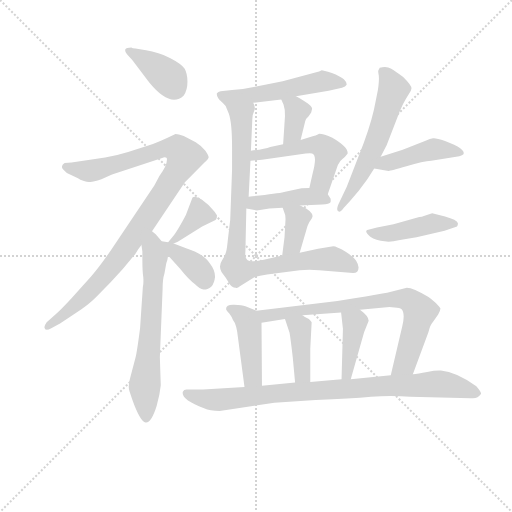
t = 0.00 s
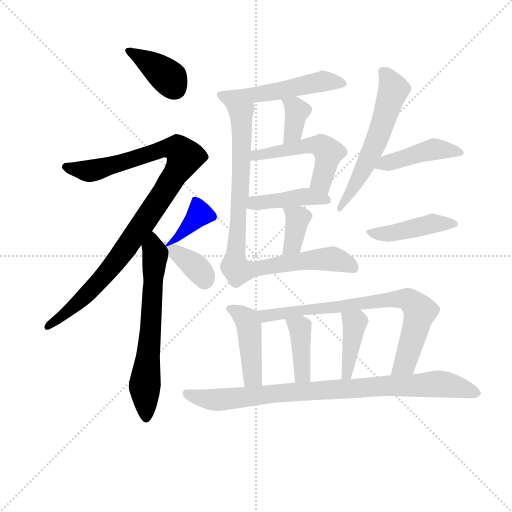
t = 2.62 s
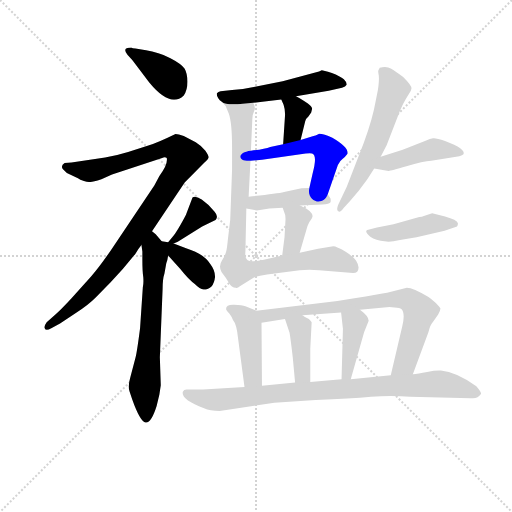
t = 5.24 s
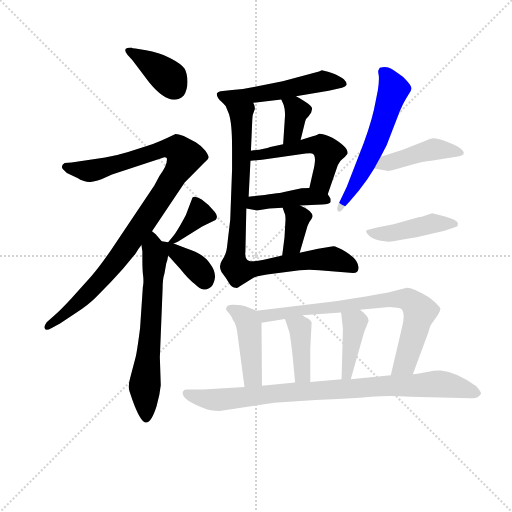
t = 7.86 s
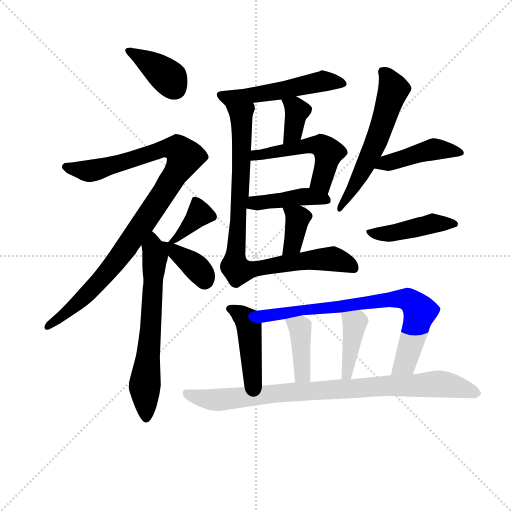
t = 10.49 s
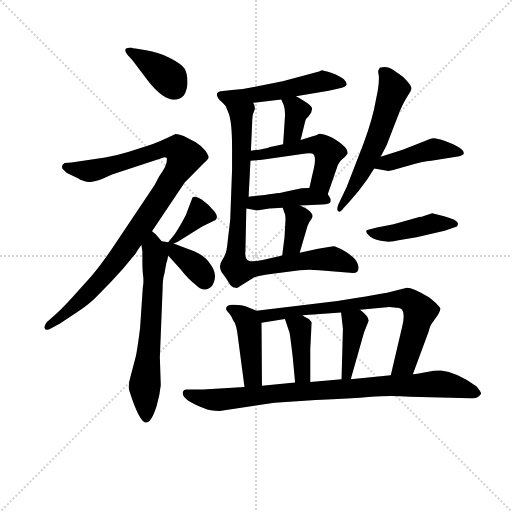
t = 13.11 s

The animated SVG that drew these frames (rendered in a browser with its animation timeline set to each time). Animation: 19 CSS @keyframes rules; one cycle of 13.11 s.

<svg version="1.1" viewBox="0 0 1024 1024" xmlns="http://www.w3.org/2000/svg">
  <g stroke="lightgray" stroke-dasharray="1,1" stroke-width="1" transform="scale(4, 4)">
    <line x1="0" y1="0" x2="256" y2="256"></line>
    <line x1="256" y1="0" x2="0" y2="256"></line>
    <line x1="128" y1="0" x2="128" y2="256"></line>
    <line x1="0" y1="128" x2="256" y2="128"></line>
  </g>
<g transform="scale(0.92, -0.92) translate(60, -900)">
   <style type="text/css">
    @keyframes keyframes0 {
      from {
       stroke: blue;
       stroke-dashoffset: 386;
       stroke-width: 128;
       }
       56% {
       animation-timing-function: step-end;
       stroke: blue;
       stroke-dashoffset: 0;
       stroke-width: 128;
       }
       to {
       stroke: black;
       stroke-width: 1024;
       }
       }
       #make-me-a-hanzi-animation-0 {
         animation: keyframes0 0.564128s both;
         animation-delay: 0.000000s;
         animation-timing-function: linear;
       }
    @keyframes keyframes1 {
      from {
       stroke: blue;
       stroke-dashoffset: 1001;
       stroke-width: 128;
       }
       77% {
       animation-timing-function: step-end;
       stroke: blue;
       stroke-dashoffset: 0;
       stroke-width: 128;
       }
       to {
       stroke: black;
       stroke-width: 1024;
       }
       }
       #make-me-a-hanzi-animation-1 {
         animation: keyframes1 1.064616s both;
         animation-delay: 0.564128s;
         animation-timing-function: linear;
       }
    @keyframes keyframes2 {
      from {
       stroke: blue;
       stroke-dashoffset: 656;
       stroke-width: 128;
       }
       68% {
       animation-timing-function: step-end;
       stroke: blue;
       stroke-dashoffset: 0;
       stroke-width: 128;
       }
       to {
       stroke: black;
       stroke-width: 1024;
       }
       }
       #make-me-a-hanzi-animation-2 {
         animation: keyframes2 0.783854s both;
         animation-delay: 1.628743s;
         animation-timing-function: linear;
       }
    @keyframes keyframes3 {
      from {
       stroke: blue;
       stroke-dashoffset: 370;
       stroke-width: 128;
       }
       55% {
       animation-timing-function: step-end;
       stroke: blue;
       stroke-dashoffset: 0;
       stroke-width: 128;
       }
       to {
       stroke: black;
       stroke-width: 1024;
       }
       }
       #make-me-a-hanzi-animation-3 {
         animation: keyframes3 0.551107s both;
         animation-delay: 2.412598s;
         animation-timing-function: linear;
       }
    @keyframes keyframes4 {
      from {
       stroke: blue;
       stroke-dashoffset: 378;
       stroke-width: 128;
       }
       55% {
       animation-timing-function: step-end;
       stroke: blue;
       stroke-dashoffset: 0;
       stroke-width: 128;
       }
       to {
       stroke: black;
       stroke-width: 1024;
       }
       }
       #make-me-a-hanzi-animation-4 {
         animation: keyframes4 0.557617s both;
         animation-delay: 2.963704s;
         animation-timing-function: linear;
       }
    @keyframes keyframes5 {
      from {
       stroke: blue;
       stroke-dashoffset: 525;
       stroke-width: 128;
       }
       63% {
       animation-timing-function: step-end;
       stroke: blue;
       stroke-dashoffset: 0;
       stroke-width: 128;
       }
       to {
       stroke: black;
       stroke-width: 1024;
       }
       }
       #make-me-a-hanzi-animation-5 {
         animation: keyframes5 0.677246s both;
         animation-delay: 3.521322s;
         animation-timing-function: linear;
       }
    @keyframes keyframes6 {
      from {
       stroke: blue;
       stroke-dashoffset: 365;
       stroke-width: 128;
       }
       54% {
       animation-timing-function: step-end;
       stroke: blue;
       stroke-dashoffset: 0;
       stroke-width: 128;
       }
       to {
       stroke: black;
       stroke-width: 1024;
       }
       }
       #make-me-a-hanzi-animation-6 {
         animation: keyframes6 0.547038s both;
         animation-delay: 4.198568s;
         animation-timing-function: linear;
       }
    @keyframes keyframes7 {
      from {
       stroke: blue;
       stroke-dashoffset: 517;
       stroke-width: 128;
       }
       63% {
       animation-timing-function: step-end;
       stroke: blue;
       stroke-dashoffset: 0;
       stroke-width: 128;
       }
       to {
       stroke: black;
       stroke-width: 1024;
       }
       }
       #make-me-a-hanzi-animation-7 {
         animation: keyframes7 0.670736s both;
         animation-delay: 4.745605s;
         animation-timing-function: linear;
       }
    @keyframes keyframes8 {
      from {
       stroke: blue;
       stroke-dashoffset: 430;
       stroke-width: 128;
       }
       58% {
       animation-timing-function: step-end;
       stroke: blue;
       stroke-dashoffset: 0;
       stroke-width: 128;
       }
       to {
       stroke: black;
       stroke-width: 1024;
       }
       }
       #make-me-a-hanzi-animation-8 {
         animation: keyframes8 0.599935s both;
         animation-delay: 5.416341s;
         animation-timing-function: linear;
       }
    @keyframes keyframes9 {
      from {
       stroke: blue;
       stroke-dashoffset: 370;
       stroke-width: 128;
       }
       55% {
       animation-timing-function: step-end;
       stroke: blue;
       stroke-dashoffset: 0;
       stroke-width: 128;
       }
       to {
       stroke: black;
       stroke-width: 1024;
       }
       }
       #make-me-a-hanzi-animation-9 {
         animation: keyframes9 0.551107s both;
         animation-delay: 6.016276s;
         animation-timing-function: linear;
       }
    @keyframes keyframes10 {
      from {
       stroke: blue;
       stroke-dashoffset: 899;
       stroke-width: 128;
       }
       75% {
       animation-timing-function: step-end;
       stroke: blue;
       stroke-dashoffset: 0;
       stroke-width: 128;
       }
       to {
       stroke: black;
       stroke-width: 1024;
       }
       }
       #make-me-a-hanzi-animation-10 {
         animation: keyframes10 0.981608s both;
         animation-delay: 6.567383s;
         animation-timing-function: linear;
       }
    @keyframes keyframes11 {
      from {
       stroke: blue;
       stroke-dashoffset: 584;
       stroke-width: 128;
       }
       66% {
       animation-timing-function: step-end;
       stroke: blue;
       stroke-dashoffset: 0;
       stroke-width: 128;
       }
       to {
       stroke: black;
       stroke-width: 1024;
       }
       }
       #make-me-a-hanzi-animation-11 {
         animation: keyframes11 0.725260s both;
         animation-delay: 7.548991s;
         animation-timing-function: linear;
       }
    @keyframes keyframes12 {
      from {
       stroke: blue;
       stroke-dashoffset: 440;
       stroke-width: 128;
       }
       59% {
       animation-timing-function: step-end;
       stroke: blue;
       stroke-dashoffset: 0;
       stroke-width: 128;
       }
       to {
       stroke: black;
       stroke-width: 1024;
       }
       }
       #make-me-a-hanzi-animation-12 {
         animation: keyframes12 0.608073s both;
         animation-delay: 8.274251s;
         animation-timing-function: linear;
       }
    @keyframes keyframes13 {
      from {
       stroke: blue;
       stroke-dashoffset: 443;
       stroke-width: 128;
       }
       59% {
       animation-timing-function: step-end;
       stroke: blue;
       stroke-dashoffset: 0;
       stroke-width: 128;
       }
       to {
       stroke: black;
       stroke-width: 1024;
       }
       }
       #make-me-a-hanzi-animation-13 {
         animation: keyframes13 0.610514s both;
         animation-delay: 8.882324s;
         animation-timing-function: linear;
       }
    @keyframes keyframes14 {
      from {
       stroke: blue;
       stroke-dashoffset: 442;
       stroke-width: 128;
       }
       59% {
       animation-timing-function: step-end;
       stroke: blue;
       stroke-dashoffset: 0;
       stroke-width: 128;
       }
       to {
       stroke: black;
       stroke-width: 1024;
       }
       }
       #make-me-a-hanzi-animation-14 {
         animation: keyframes14 0.609701s both;
         animation-delay: 9.492839s;
         animation-timing-function: linear;
       }
    @keyframes keyframes15 {
      from {
       stroke: blue;
       stroke-dashoffset: 767;
       stroke-width: 128;
       }
       71% {
       animation-timing-function: step-end;
       stroke: blue;
       stroke-dashoffset: 0;
       stroke-width: 128;
       }
       to {
       stroke: black;
       stroke-width: 1024;
       }
       }
       #make-me-a-hanzi-animation-15 {
         animation: keyframes15 0.874186s both;
         animation-delay: 10.102539s;
         animation-timing-function: linear;
       }
    @keyframes keyframes16 {
      from {
       stroke: blue;
       stroke-dashoffset: 400;
       stroke-width: 128;
       }
       57% {
       animation-timing-function: step-end;
       stroke: blue;
       stroke-dashoffset: 0;
       stroke-width: 128;
       }
       to {
       stroke: black;
       stroke-width: 1024;
       }
       }
       #make-me-a-hanzi-animation-16 {
         animation: keyframes16 0.575521s both;
         animation-delay: 10.976725s;
         animation-timing-function: linear;
       }
    @keyframes keyframes17 {
      from {
       stroke: blue;
       stroke-dashoffset: 402;
       stroke-width: 128;
       }
       57% {
       animation-timing-function: step-end;
       stroke: blue;
       stroke-dashoffset: 0;
       stroke-width: 128;
       }
       to {
       stroke: black;
       stroke-width: 1024;
       }
       }
       #make-me-a-hanzi-animation-17 {
         animation: keyframes17 0.577148s both;
         animation-delay: 11.552246s;
         animation-timing-function: linear;
       }
    @keyframes keyframes18 {
      from {
       stroke: blue;
       stroke-dashoffset: 893;
       stroke-width: 128;
       }
       74% {
       animation-timing-function: step-end;
       stroke: blue;
       stroke-dashoffset: 0;
       stroke-width: 128;
       }
       to {
       stroke: black;
       stroke-width: 1024;
       }
       }
       #make-me-a-hanzi-animation-18 {
         animation: keyframes18 0.976725s both;
         animation-delay: 12.129395s;
         animation-timing-function: linear;
       }
</style>
<path d="M 225.5 796.5 Q 203.5 796.5 217.5 780.5 L 227.5 769.5 L 264.5 720.5 Q 310.5 664.5 339.5 692.5 Q 347.5 704.5 347.5 722.5 Q 347.5 739.5 341.5 750.5 Q 335.5 760.5 310.5 773.5 Q 284.5 786.5 257.5 790.5 L 234.5 794.5 Q 227.5 794.5 225.5 796.5 Z" fill="lightgray"></path> 
<path d="M 270.5 397.5 L 341.5 503.5 L 384.5 546.5 Q 392.5 553.5 393.5 557.5 Q 394.5 560.5 386.5 572.5 Q 379.5 581.5 365.5 590.5 L 339.5 604.5 Q 327.5 608.5 321.5 608.5 Q 280.5 588.5 262.5 583.5 L 218.5 569.5 Q 192.5 561.5 168.5 557.5 L 95.5 546.5 L 80.5 545.5 Q 70.5 539.5 77.5 531.5 Q 83.5 523.5 94.5 519.5 L 109.5 512.5 Q 113.5 509.5 122.5 506.5 Q 130.5 503.5 136.5 504.5 Q 142.5 504.5 160.5 510.5 L 183.5 520.5 L 292.5 556.5 Q 298.5 559.5 302.5 556.5 Q 305.5 542.5 286.5 517.5 L 275.5 496.5 L 181.5 356.5 Q 154.5 317.5 137.5 298.5 L 94.5 250.5 Q 69.5 223.5 60.5 216.5 L 41.5 199.5 Q 36.5 192.5 36.5 188.5 Q 37.5 178.5 51.5 186.5 L 70.5 196.5 L 106.5 220.5 Q 131.5 236.5 147.5 252.5 L 180.5 286.5 Q 208.5 315.5 234.5 348.5 Q 241.5 360.5 247.5 367.5 L 270.5 397.5 Z" fill="lightgray"></path> 
<path d="M 291.5 375.5 L 278.5 390.5 L 270.5 397.5 C 248.5 417.5 243.5 397.5 247.5 367.5 L 249.5 353.5 L 249.5 335.5 Q 249.5 310.5 251.5 297.5 Q 252.5 284.5 250.5 275.5 L 244.5 186.5 Q 237.5 132.5 234.5 122.5 L 223.5 80.5 Q 217.5 60.5 221.5 49.5 L 227.5 31.5 Q 244.5 -16.5 256.5 -18.5 Q 268.5 -20.5 280.5 17.5 L 286.5 42.5 L 289.5 62.5 L 287.5 123.5 L 293.5 272.5 Q 293.5 293.5 297.5 305.5 L 301.5 327.5 Q 304.5 335.5 305.5 344.5 C 307.5 356.5 307.5 356.5 291.5 375.5 Z" fill="lightgray"></path> 
<path d="M 317.5 370.5 L 326.5 374.5 L 379.5 407.5 L 408.5 421.5 Q 410.5 422.5 411.5 427.5 Q 412.5 432.5 406.5 439.5 Q 393.5 456.5 378.5 466.5 Q 363.5 475.5 358.5 470.5 L 345.5 436.5 Q 344.5 432.5 332.5 411.5 Q 320.5 390.5 314.5 384.5 L 305.5 373.5 C 294.5 360.5 294.5 360.5 317.5 370.5 Z" fill="lightgray"></path> 
<path d="M 407.5 298.5 Q 407.5 312.5 397.5 325.5 Q 383.5 348.5 344.5 360.5 L 317.5 370.5 L 305.5 373.5 L 291.5 375.5 C 275.5 377.5 285.5 366.5 305.5 344.5 L 331.5 315.5 Q 351.5 290.5 363.5 282.5 Q 374.5 271.5 382.5 270.5 Q 404.5 270.5 407.5 298.5 Z" fill="lightgray"></path> 
<path d="M 639.5 747.5 L 633.5 744.5 L 554.5 723.5 L 494.5 711.5 Q 468.5 705.5 444.5 704.5 L 419.5 701.5 Q 414.5 700.5 411.5 697.5 Q 410.5 691.5 414.5 686.5 Q 417.5 681.5 421.5 679.5 C 431.5 669.5 460.5 673.5 490.5 676.5 L 551.5 683.5 L 583.5 690.5 L 654.5 702.5 L 683.5 709.5 Q 691.5 710.5 693.5 715.5 Q 694.5 720.5 687.5 727.5 Q 679.5 734.5 661.5 741.5 Q 642.5 747.5 639.5 747.5 Z" fill="lightgray"></path> 
<path d="M 593.5 595.5 L 603.5 636.5 Q 605.5 642.5 610.5 646.5 L 616.5 655.5 L 618.5 663.5 Q 617.5 672.5 583.5 690.5 C 557.5 704.5 539.5 710.5 551.5 683.5 L 556.5 672.5 Q 560.5 660.5 559.5 647.5 L 555.5 586.5 C 553.5 556.5 586.5 566.5 593.5 595.5 Z" fill="lightgray"></path> 
<path d="M 652.5 477.5 L 674.5 541.5 Q 678.5 550.5 684.5 554.5 Q 690.5 558.5 695.5 565.5 Q 698.5 579.5 662.5 600.5 Q 644.5 609.5 633.5 609.5 Q 631.5 607.5 621.5 604.5 L 593.5 595.5 L 555.5 586.5 L 527.5 580.5 Q 515.5 575.5 485.5 572.5 C 455.5 569.5 454.5 548.5 484.5 550.5 L 509.5 552.5 L 604.5 566.5 Q 615.5 567.5 618.5 566.5 Q 630.5 562.5 619.5 522.5 L 612.5 491.5 C 605.5 462.5 642.5 449.5 652.5 477.5 Z" fill="lightgray"></path> 
<path d="M 592.5 453.5 L 640.5 455.5 Q 656.5 456.5 658.5 460.5 Q 659.5 464.5 658.5 468.5 L 652.5 477.5 C 642.5 493.5 642.5 493.5 612.5 491.5 L 595.5 490.5 L 557.5 482.5 Q 541.5 478.5 480.5 472.5 C 450.5 469.5 445.5 451.5 475.5 446.5 L 498.5 442.5 L 525.5 446.5 L 554.5 448.5 L 592.5 453.5 Z" fill="lightgray"></path> 
<path d="M 591.5 350.5 L 608.5 408.5 L 612.5 417.5 Q 619.5 426.5 619.5 430.5 Q 619.5 434.5 613.5 440.5 Q 607.5 445.5 605.5 446.5 L 592.5 453.5 C 566.5 467.5 545.5 476.5 554.5 448.5 L 557.5 439.5 Q 561.5 432.5 560.5 419.5 L 558.5 384.5 L 553.5 344.5 C 549.5 314.5 583.5 321.5 591.5 350.5 Z" fill="lightgray"></path> 
<path d="M 421.5 679.5 L 430.5 669.5 L 437.5 652.5 Q 444.5 632.5 444.5 578.5 L 444.5 531.5 L 440.5 422.5 L 435.5 380.5 Q 433.5 359.5 431.5 352.5 Q 429.5 344.5 422.5 333.5 Q 414.5 321.5 421.5 308.5 Q 431.5 295.5 437.5 285.5 Q 443.5 274.5 452.5 274.5 Q 455.5 272.5 461.5 277.5 L 488.5 294.5 Q 494.5 298.5 505.5 300.5 L 520.5 303.5 L 591.5 312.5 Q 612.5 314.5 633.5 312.5 L 707.5 306.5 Q 719.5 306.5 719.5 318.5 Q 719.5 324.5 714.5 332.5 Q 711.5 339.5 691.5 352.5 Q 671.5 364.5 664.5 364.5 L 631.5 359.5 L 591.5 350.5 L 553.5 344.5 L 513.5 335.5 Q 487.5 330.5 482.5 332.5 Q 471.5 335.5 473.5 353.5 L 475.5 446.5 L 480.5 472.5 L 484.5 550.5 L 485.5 572.5 L 488.5 640.5 Q 488.5 650.5 492.5 658.5 Q 496.5 666.5 490.5 676.5 C 489.5 706.5 404.5 704.5 421.5 679.5 Z" fill="lightgray"></path> 
<path d="M 767.5 559.5 L 780.5 584.5 L 809.5 659.5 Q 816.5 675.5 822.5 685.5 L 829.5 696.5 Q 833.5 701.5 834.5 707.5 Q 835.5 713.5 816.5 732.5 Q 800.5 744.5 790.5 750.5 Q 780.5 756.5 765.5 752.5 L 762.5 746.5 Q 761.5 745.5 763.5 735.5 Q 764.5 724.5 761.5 704.5 L 756.5 679.5 Q 750.5 643.5 730.5 588.5 L 702.5 516.5 Q 694.5 493.5 683.5 472.5 L 675.5 455.5 Q 670.5 443.5 675.5 440.5 Q 679.5 437.5 687.5 448.5 L 700.5 462.5 Q 719.5 483.5 738.5 510.5 L 753.5 533.5 L 767.5 559.5 Z" fill="lightgray"></path> 
<path d="M 815.5 574.5 L 767.5 559.5 C 738.5 550.5 723.5 538.5 753.5 533.5 L 784.5 528.5 Q 786.5 527.5 823.5 538.5 Q 860.5 549.5 877.5 550.5 L 938.5 560.5 Q 945.5 562.5 947.5 564.5 Q 953.5 576.5 907.5 593.5 Q 887.5 600.5 881.5 599.5 Q 874.5 598.5 866.5 594.5 L 815.5 574.5 Z" fill="lightgray"></path> 
<path d="M 851.5 428.5 L 795.5 412.5 L 759.5 405.5 L 740.5 400.5 Q 737.5 400.5 736.5 398.5 Q 734.5 395.5 741.5 388.5 Q 748.5 380.5 767.5 376.5 Q 786.5 372.5 806.5 377.5 Q 825.5 381.5 845.5 384.5 L 906.5 398.5 L 933.5 407.5 Q 935.5 408.5 935.5 414.5 Q 933.5 422.5 907.5 429.5 L 879.5 436.5 L 861.5 430.5 Q 857.5 428.5 851.5 428.5 Z" fill="lightgray"></path> 
<path d="M 497.5 224.5 L 473.5 234.5 Q 466.5 236.5 449.5 237.5 Q 431.5 238.5 431.5 228.5 Q 431.5 225.5 438.5 218.5 Q 444.5 210.5 446.5 204.5 Q 454.5 195.5 457.5 164.5 L 471.5 58.5 C 475.5 28.5 509.5 31.5 509.5 61.5 L 508.5 198.5 C 508.5 219.5 508.5 219.5 497.5 224.5 Z" fill="lightgray"></path> 
<path d="M 837.5 86.5 L 871.5 178.5 Q 875.5 194.5 881.5 200.5 L 892.5 216.5 Q 897.5 225.5 897.5 229.5 Q 896.5 232.5 887.5 241.5 Q 877.5 250.5 871.5 254.5 Q 837.5 274.5 824.5 274.5 L 781.5 263.5 Q 772.5 261.5 673.5 245.5 L 497.5 224.5 C 467.5 220.5 478.5 193.5 508.5 198.5 L 559.5 206.5 L 597.5 214.5 L 681.5 220.5 L 722.5 226.5 L 786.5 232.5 L 797.5 231.5 Q 809.5 230.5 812.5 228.5 Q 821.5 219.5 814.5 190.5 L 789.5 84.5 C 782.5 55.5 827.5 58.5 837.5 86.5 Z" fill="lightgray"></path> 
<path d="M 559.5 206.5 L 569.5 176.5 Q 571.5 165.5 576.5 122.5 L 581.5 68.5 C 584.5 38.5 614.5 39.5 614.5 69.5 L 614.5 141.5 L 617.5 199.5 Q 616.5 201.5 611.5 206.5 Q 599.5 212.5 597.5 214.5 C 572.5 231.5 550.5 234.5 559.5 206.5 Z" fill="lightgray"></path> 
<path d="M 681.5 220.5 L 685.5 185.5 L 682.5 75.5 C 681.5 45.5 694.5 46.5 702.5 75.5 L 731.5 177.5 L 741.5 202.5 Q 741.5 212.5 722.5 226.5 C 698.5 244.5 678.5 250.5 681.5 220.5 Z" fill="lightgray"></path> 
<path d="M 417.5 6.5 L 536.5 24.5 L 626.5 30.5 Q 702.5 33.5 746.5 37.5 Q 790.5 40.5 831.5 37.5 L 963.5 34.5 Q 978.5 32.5 985.5 43.5 Q 987.5 46.5 975.5 60.5 Q 931.5 91.5 898.5 94.5 Q 888.5 95.5 868.5 91.5 Q 848.5 87.5 837.5 86.5 L 789.5 84.5 L 702.5 75.5 L 682.5 75.5 L 614.5 69.5 L 581.5 68.5 L 509.5 61.5 L 471.5 58.5 L 381.5 53.5 L 345.5 53.5 Q 339.5 53.5 337.5 48.5 Q 332.5 31.5 383.5 12.5 Q 396.5 6.5 417.5 6.5 Z" fill="lightgray"></path> 
      <clipPath id="make-me-a-hanzi-clip-0">
      <path d="M 225.5 796.5 Q 203.5 796.5 217.5 780.5 L 227.5 769.5 L 264.5 720.5 Q 310.5 664.5 339.5 692.5 Q 347.5 704.5 347.5 722.5 Q 347.5 739.5 341.5 750.5 Q 335.5 760.5 310.5 773.5 Q 284.5 786.5 257.5 790.5 L 234.5 794.5 Q 227.5 794.5 225.5 796.5 Z" fill="lightgray"></path>
      </clipPath>
      <path clip-path="url(#make-me-a-hanzi-clip-0)" d="M 220.5 788.5 L 308.5 730.5 L 320.5 708.5 " fill="none" id="make-me-a-hanzi-animation-0" stroke-dasharray="258 516" stroke-linecap="round"></path>

      <clipPath id="make-me-a-hanzi-clip-1">
      <path d="M 270.5 397.5 L 341.5 503.5 L 384.5 546.5 Q 392.5 553.5 393.5 557.5 Q 394.5 560.5 386.5 572.5 Q 379.5 581.5 365.5 590.5 L 339.5 604.5 Q 327.5 608.5 321.5 608.5 Q 280.5 588.5 262.5 583.5 L 218.5 569.5 Q 192.5 561.5 168.5 557.5 L 95.5 546.5 L 80.5 545.5 Q 70.5 539.5 77.5 531.5 Q 83.5 523.5 94.5 519.5 L 109.5 512.5 Q 113.5 509.5 122.5 506.5 Q 130.5 503.5 136.5 504.5 Q 142.5 504.5 160.5 510.5 L 183.5 520.5 L 292.5 556.5 Q 298.5 559.5 302.5 556.5 Q 305.5 542.5 286.5 517.5 L 275.5 496.5 L 181.5 356.5 Q 154.5 317.5 137.5 298.5 L 94.5 250.5 Q 69.5 223.5 60.5 216.5 L 41.5 199.5 Q 36.5 192.5 36.5 188.5 Q 37.5 178.5 51.5 186.5 L 70.5 196.5 L 106.5 220.5 Q 131.5 236.5 147.5 252.5 L 180.5 286.5 Q 208.5 315.5 234.5 348.5 Q 241.5 360.5 247.5 367.5 L 270.5 397.5 Z" fill="lightgray"></path>
      </clipPath>
      <path clip-path="url(#make-me-a-hanzi-clip-1)" d="M 88.5 536.5 L 137.5 528.5 L 308.5 578.5 L 325.5 576.5 L 341.5 557.5 L 254.5 417.5 L 179.5 315.5 L 104.5 236.5 L 44.5 191.5 " fill="none" id="make-me-a-hanzi-animation-1" stroke-dasharray="873 1746" stroke-linecap="round"></path>

      <clipPath id="make-me-a-hanzi-clip-2">
      <path d="M 291.5 375.5 L 278.5 390.5 L 270.5 397.5 C 248.5 417.5 243.5 397.5 247.5 367.5 L 249.5 353.5 L 249.5 335.5 Q 249.5 310.5 251.5 297.5 Q 252.5 284.5 250.5 275.5 L 244.5 186.5 Q 237.5 132.5 234.5 122.5 L 223.5 80.5 Q 217.5 60.5 221.5 49.5 L 227.5 31.5 Q 244.5 -16.5 256.5 -18.5 Q 268.5 -20.5 280.5 17.5 L 286.5 42.5 L 289.5 62.5 L 287.5 123.5 L 293.5 272.5 Q 293.5 293.5 297.5 305.5 L 301.5 327.5 Q 304.5 335.5 305.5 344.5 C 307.5 356.5 307.5 356.5 291.5 375.5 Z" fill="lightgray"></path>
      </clipPath>
      <path clip-path="url(#make-me-a-hanzi-clip-2)" d="M 270.5 389.5 L 276.5 339.5 L 254.5 65.5 L 257.5 -9.5 " fill="none" id="make-me-a-hanzi-animation-2" stroke-dasharray="528 1056" stroke-linecap="round"></path>

      <clipPath id="make-me-a-hanzi-clip-3">
      <path d="M 317.5 370.5 L 326.5 374.5 L 379.5 407.5 L 408.5 421.5 Q 410.5 422.5 411.5 427.5 Q 412.5 432.5 406.5 439.5 Q 393.5 456.5 378.5 466.5 Q 363.5 475.5 358.5 470.5 L 345.5 436.5 Q 344.5 432.5 332.5 411.5 Q 320.5 390.5 314.5 384.5 L 305.5 373.5 C 294.5 360.5 294.5 360.5 317.5 370.5 Z" fill="lightgray"></path>
      </clipPath>
      <path clip-path="url(#make-me-a-hanzi-clip-3)" d="M 364.5 461.5 L 374.5 435.5 L 329.5 385.5 L 312.5 376.5 " fill="none" id="make-me-a-hanzi-animation-3" stroke-dasharray="242 484" stroke-linecap="round"></path>

      <clipPath id="make-me-a-hanzi-clip-4">
      <path d="M 407.5 298.5 Q 407.5 312.5 397.5 325.5 Q 383.5 348.5 344.5 360.5 L 317.5 370.5 L 305.5 373.5 L 291.5 375.5 C 275.5 377.5 285.5 366.5 305.5 344.5 L 331.5 315.5 Q 351.5 290.5 363.5 282.5 Q 374.5 271.5 382.5 270.5 Q 404.5 270.5 407.5 298.5 Z" fill="lightgray"></path>
      </clipPath>
      <path clip-path="url(#make-me-a-hanzi-clip-4)" d="M 298.5 372.5 L 365.5 319.5 L 384.5 288.5 " fill="none" id="make-me-a-hanzi-animation-4" stroke-dasharray="250 500" stroke-linecap="round"></path>

      <clipPath id="make-me-a-hanzi-clip-5">
      <path d="M 639.5 747.5 L 633.5 744.5 L 554.5 723.5 L 494.5 711.5 Q 468.5 705.5 444.5 704.5 L 419.5 701.5 Q 414.5 700.5 411.5 697.5 Q 410.5 691.5 414.5 686.5 Q 417.5 681.5 421.5 679.5 C 431.5 669.5 460.5 673.5 490.5 676.5 L 551.5 683.5 L 583.5 690.5 L 654.5 702.5 L 683.5 709.5 Q 691.5 710.5 693.5 715.5 Q 694.5 720.5 687.5 727.5 Q 679.5 734.5 661.5 741.5 Q 642.5 747.5 639.5 747.5 Z" fill="lightgray"></path>
      </clipPath>
      <path clip-path="url(#make-me-a-hanzi-clip-5)" d="M 418.5 693.5 L 511.5 695.5 L 642.5 723.5 L 684.5 718.5 " fill="none" id="make-me-a-hanzi-animation-5" stroke-dasharray="397 794" stroke-linecap="round"></path>

      <clipPath id="make-me-a-hanzi-clip-6">
      <path d="M 593.5 595.5 L 603.5 636.5 Q 605.5 642.5 610.5 646.5 L 616.5 655.5 L 618.5 663.5 Q 617.5 672.5 583.5 690.5 C 557.5 704.5 539.5 710.5 551.5 683.5 L 556.5 672.5 Q 560.5 660.5 559.5 647.5 L 555.5 586.5 C 553.5 556.5 586.5 566.5 593.5 595.5 Z" fill="lightgray"></path>
      </clipPath>
      <path clip-path="url(#make-me-a-hanzi-clip-6)" d="M 557.5 679.5 L 582.5 666.5 L 586.5 658.5 L 576.5 612.5 L 560.5 593.5 " fill="none" id="make-me-a-hanzi-animation-6" stroke-dasharray="237 474" stroke-linecap="round"></path>

      <clipPath id="make-me-a-hanzi-clip-7">
      <path d="M 652.5 477.5 L 674.5 541.5 Q 678.5 550.5 684.5 554.5 Q 690.5 558.5 695.5 565.5 Q 698.5 579.5 662.5 600.5 Q 644.5 609.5 633.5 609.5 Q 631.5 607.5 621.5 604.5 L 593.5 595.5 L 555.5 586.5 L 527.5 580.5 Q 515.5 575.5 485.5 572.5 C 455.5 569.5 454.5 548.5 484.5 550.5 L 509.5 552.5 L 604.5 566.5 Q 615.5 567.5 618.5 566.5 Q 630.5 562.5 619.5 522.5 L 612.5 491.5 C 605.5 462.5 642.5 449.5 652.5 477.5 Z" fill="lightgray"></path>
      </clipPath>
      <path clip-path="url(#make-me-a-hanzi-clip-7)" d="M 490.5 555.5 L 497.5 563.5 L 636.5 584.5 L 654.5 569.5 L 639.5 509.5 L 648.5 486.5 " fill="none" id="make-me-a-hanzi-animation-7" stroke-dasharray="389 778" stroke-linecap="round"></path>

      <clipPath id="make-me-a-hanzi-clip-8">
      <path d="M 592.5 453.5 L 640.5 455.5 Q 656.5 456.5 658.5 460.5 Q 659.5 464.5 658.5 468.5 L 652.5 477.5 C 642.5 493.5 642.5 493.5 612.5 491.5 L 595.5 490.5 L 557.5 482.5 Q 541.5 478.5 480.5 472.5 C 450.5 469.5 445.5 451.5 475.5 446.5 L 498.5 442.5 L 525.5 446.5 L 554.5 448.5 L 592.5 453.5 Z" fill="lightgray"></path>
      </clipPath>
      <path clip-path="url(#make-me-a-hanzi-clip-8)" d="M 482.5 451.5 L 495.5 459.5 L 592.5 472.5 L 652.5 464.5 " fill="none" id="make-me-a-hanzi-animation-8" stroke-dasharray="302 604" stroke-linecap="round"></path>

      <clipPath id="make-me-a-hanzi-clip-9">
      <path d="M 591.5 350.5 L 608.5 408.5 L 612.5 417.5 Q 619.5 426.5 619.5 430.5 Q 619.5 434.5 613.5 440.5 Q 607.5 445.5 605.5 446.5 L 592.5 453.5 C 566.5 467.5 545.5 476.5 554.5 448.5 L 557.5 439.5 Q 561.5 432.5 560.5 419.5 L 558.5 384.5 L 553.5 344.5 C 549.5 314.5 583.5 321.5 591.5 350.5 Z" fill="lightgray"></path>
      </clipPath>
      <path clip-path="url(#make-me-a-hanzi-clip-9)" d="M 561.5 445.5 L 586.5 423.5 L 576.5 368.5 L 559.5 350.5 " fill="none" id="make-me-a-hanzi-animation-9" stroke-dasharray="242 484" stroke-linecap="round"></path>

      <clipPath id="make-me-a-hanzi-clip-10">
      <path d="M 421.5 679.5 L 430.5 669.5 L 437.5 652.5 Q 444.5 632.5 444.5 578.5 L 444.5 531.5 L 440.5 422.5 L 435.5 380.5 Q 433.5 359.5 431.5 352.5 Q 429.5 344.5 422.5 333.5 Q 414.5 321.5 421.5 308.5 Q 431.5 295.5 437.5 285.5 Q 443.5 274.5 452.5 274.5 Q 455.5 272.5 461.5 277.5 L 488.5 294.5 Q 494.5 298.5 505.5 300.5 L 520.5 303.5 L 591.5 312.5 Q 612.5 314.5 633.5 312.5 L 707.5 306.5 Q 719.5 306.5 719.5 318.5 Q 719.5 324.5 714.5 332.5 Q 711.5 339.5 691.5 352.5 Q 671.5 364.5 664.5 364.5 L 631.5 359.5 L 591.5 350.5 L 553.5 344.5 L 513.5 335.5 Q 487.5 330.5 482.5 332.5 Q 471.5 335.5 473.5 353.5 L 475.5 446.5 L 480.5 472.5 L 484.5 550.5 L 485.5 572.5 L 488.5 640.5 Q 488.5 650.5 492.5 658.5 Q 496.5 666.5 490.5 676.5 C 489.5 706.5 404.5 704.5 421.5 679.5 Z" fill="lightgray"></path>
      </clipPath>
      <path clip-path="url(#make-me-a-hanzi-clip-10)" d="M 428.5 676.5 L 463.5 652.5 L 465.5 634.5 L 463.5 496.5 L 450.5 320.5 L 468.5 310.5 L 602.5 333.5 L 662.5 337.5 L 709.5 317.5 " fill="none" id="make-me-a-hanzi-animation-10" stroke-dasharray="771 1542" stroke-linecap="round"></path>

      <clipPath id="make-me-a-hanzi-clip-11">
      <path d="M 767.5 559.5 L 780.5 584.5 L 809.5 659.5 Q 816.5 675.5 822.5 685.5 L 829.5 696.5 Q 833.5 701.5 834.5 707.5 Q 835.5 713.5 816.5 732.5 Q 800.5 744.5 790.5 750.5 Q 780.5 756.5 765.5 752.5 L 762.5 746.5 Q 761.5 745.5 763.5 735.5 Q 764.5 724.5 761.5 704.5 L 756.5 679.5 Q 750.5 643.5 730.5 588.5 L 702.5 516.5 Q 694.5 493.5 683.5 472.5 L 675.5 455.5 Q 670.5 443.5 675.5 440.5 Q 679.5 437.5 687.5 448.5 L 700.5 462.5 Q 719.5 483.5 738.5 510.5 L 753.5 533.5 L 767.5 559.5 Z" fill="lightgray"></path>
      </clipPath>
      <path clip-path="url(#make-me-a-hanzi-clip-11)" d="M 773.5 744.5 L 795.5 705.5 L 738.5 549.5 L 679.5 448.5 " fill="none" id="make-me-a-hanzi-animation-11" stroke-dasharray="456 912" stroke-linecap="round"></path>

      <clipPath id="make-me-a-hanzi-clip-12">
      <path d="M 815.5 574.5 L 767.5 559.5 C 738.5 550.5 723.5 538.5 753.5 533.5 L 784.5 528.5 Q 786.5 527.5 823.5 538.5 Q 860.5 549.5 877.5 550.5 L 938.5 560.5 Q 945.5 562.5 947.5 564.5 Q 953.5 576.5 907.5 593.5 Q 887.5 600.5 881.5 599.5 Q 874.5 598.5 866.5 594.5 L 815.5 574.5 Z" fill="lightgray"></path>
      </clipPath>
      <path clip-path="url(#make-me-a-hanzi-clip-12)" d="M 762.5 537.5 L 881.5 574.5 L 940.5 567.5 " fill="none" id="make-me-a-hanzi-animation-12" stroke-dasharray="312 624" stroke-linecap="round"></path>

      <clipPath id="make-me-a-hanzi-clip-13">
      <path d="M 851.5 428.5 L 795.5 412.5 L 759.5 405.5 L 740.5 400.5 Q 737.5 400.5 736.5 398.5 Q 734.5 395.5 741.5 388.5 Q 748.5 380.5 767.5 376.5 Q 786.5 372.5 806.5 377.5 Q 825.5 381.5 845.5 384.5 L 906.5 398.5 L 933.5 407.5 Q 935.5 408.5 935.5 414.5 Q 933.5 422.5 907.5 429.5 L 879.5 436.5 L 861.5 430.5 Q 857.5 428.5 851.5 428.5 Z" fill="lightgray"></path>
      </clipPath>
      <path clip-path="url(#make-me-a-hanzi-clip-13)" d="M 741.5 394.5 L 786.5 392.5 L 872.5 412.5 L 926.5 413.5 " fill="none" id="make-me-a-hanzi-animation-13" stroke-dasharray="315 630" stroke-linecap="round"></path>

      <clipPath id="make-me-a-hanzi-clip-14">
      <path d="M 497.5 224.5 L 473.5 234.5 Q 466.5 236.5 449.5 237.5 Q 431.5 238.5 431.5 228.5 Q 431.5 225.5 438.5 218.5 Q 444.5 210.5 446.5 204.5 Q 454.5 195.5 457.5 164.5 L 471.5 58.5 C 475.5 28.5 509.5 31.5 509.5 61.5 L 508.5 198.5 C 508.5 219.5 508.5 219.5 497.5 224.5 Z" fill="lightgray"></path>
      </clipPath>
      <path clip-path="url(#make-me-a-hanzi-clip-14)" d="M 440.5 227.5 L 470.5 210.5 L 481.5 190.5 L 488.5 79.5 L 477.5 66.5 " fill="none" id="make-me-a-hanzi-animation-14" stroke-dasharray="314 628" stroke-linecap="round"></path>

      <clipPath id="make-me-a-hanzi-clip-15">
      <path d="M 837.5 86.5 L 871.5 178.5 Q 875.5 194.5 881.5 200.5 L 892.5 216.5 Q 897.5 225.5 897.5 229.5 Q 896.5 232.5 887.5 241.5 Q 877.5 250.5 871.5 254.5 Q 837.5 274.5 824.5 274.5 L 781.5 263.5 Q 772.5 261.5 673.5 245.5 L 497.5 224.5 C 467.5 220.5 478.5 193.5 508.5 198.5 L 559.5 206.5 L 597.5 214.5 L 681.5 220.5 L 722.5 226.5 L 786.5 232.5 L 797.5 231.5 Q 809.5 230.5 812.5 228.5 Q 821.5 219.5 814.5 190.5 L 789.5 84.5 C 782.5 55.5 827.5 58.5 837.5 86.5 Z" fill="lightgray"></path>
      </clipPath>
      <path clip-path="url(#make-me-a-hanzi-clip-15)" d="M 505.5 220.5 L 525.5 213.5 L 734.5 243.5 L 829.5 247.5 L 853.5 223.5 L 818.5 107.5 L 795.5 91.5 " fill="none" id="make-me-a-hanzi-animation-15" stroke-dasharray="639 1278" stroke-linecap="round"></path>

      <clipPath id="make-me-a-hanzi-clip-16">
      <path d="M 559.5 206.5 L 569.5 176.5 Q 571.5 165.5 576.5 122.5 L 581.5 68.5 C 584.5 38.5 614.5 39.5 614.5 69.5 L 614.5 141.5 L 617.5 199.5 Q 616.5 201.5 611.5 206.5 Q 599.5 212.5 597.5 214.5 C 572.5 231.5 550.5 234.5 559.5 206.5 Z" fill="lightgray"></path>
      </clipPath>
      <path clip-path="url(#make-me-a-hanzi-clip-16)" d="M 567.5 200.5 L 591.5 187.5 L 593.5 176.5 L 597.5 85.5 L 586.5 75.5 " fill="none" id="make-me-a-hanzi-animation-16" stroke-dasharray="272 544" stroke-linecap="round"></path>

      <clipPath id="make-me-a-hanzi-clip-17">
      <path d="M 681.5 220.5 L 685.5 185.5 L 682.5 75.5 C 681.5 45.5 694.5 46.5 702.5 75.5 L 731.5 177.5 L 741.5 202.5 Q 741.5 212.5 722.5 226.5 C 698.5 244.5 678.5 250.5 681.5 220.5 Z" fill="lightgray"></path>
      </clipPath>
      <path clip-path="url(#make-me-a-hanzi-clip-17)" d="M 689.5 215.5 L 710.5 193.5 L 694.5 87.5 L 687.5 83.5 " fill="none" id="make-me-a-hanzi-animation-17" stroke-dasharray="274 548" stroke-linecap="round"></path>

      <clipPath id="make-me-a-hanzi-clip-18">
      <path d="M 417.5 6.5 L 536.5 24.5 L 626.5 30.5 Q 702.5 33.5 746.5 37.5 Q 790.5 40.5 831.5 37.5 L 963.5 34.5 Q 978.5 32.5 985.5 43.5 Q 987.5 46.5 975.5 60.5 Q 931.5 91.5 898.5 94.5 Q 888.5 95.5 868.5 91.5 Q 848.5 87.5 837.5 86.5 L 789.5 84.5 L 702.5 75.5 L 682.5 75.5 L 614.5 69.5 L 581.5 68.5 L 509.5 61.5 L 471.5 58.5 L 381.5 53.5 L 345.5 53.5 Q 339.5 53.5 337.5 48.5 Q 332.5 31.5 383.5 12.5 Q 396.5 6.5 417.5 6.5 Z" fill="lightgray"></path>
      </clipPath>
      <path clip-path="url(#make-me-a-hanzi-clip-18)" d="M 345.5 45.5 L 379.5 32.5 L 412.5 30.5 L 576.5 48.5 L 892.5 65.5 L 976.5 44.5 " fill="none" id="make-me-a-hanzi-animation-18" stroke-dasharray="765 1530" stroke-linecap="round"></path>

</g>
</svg>
